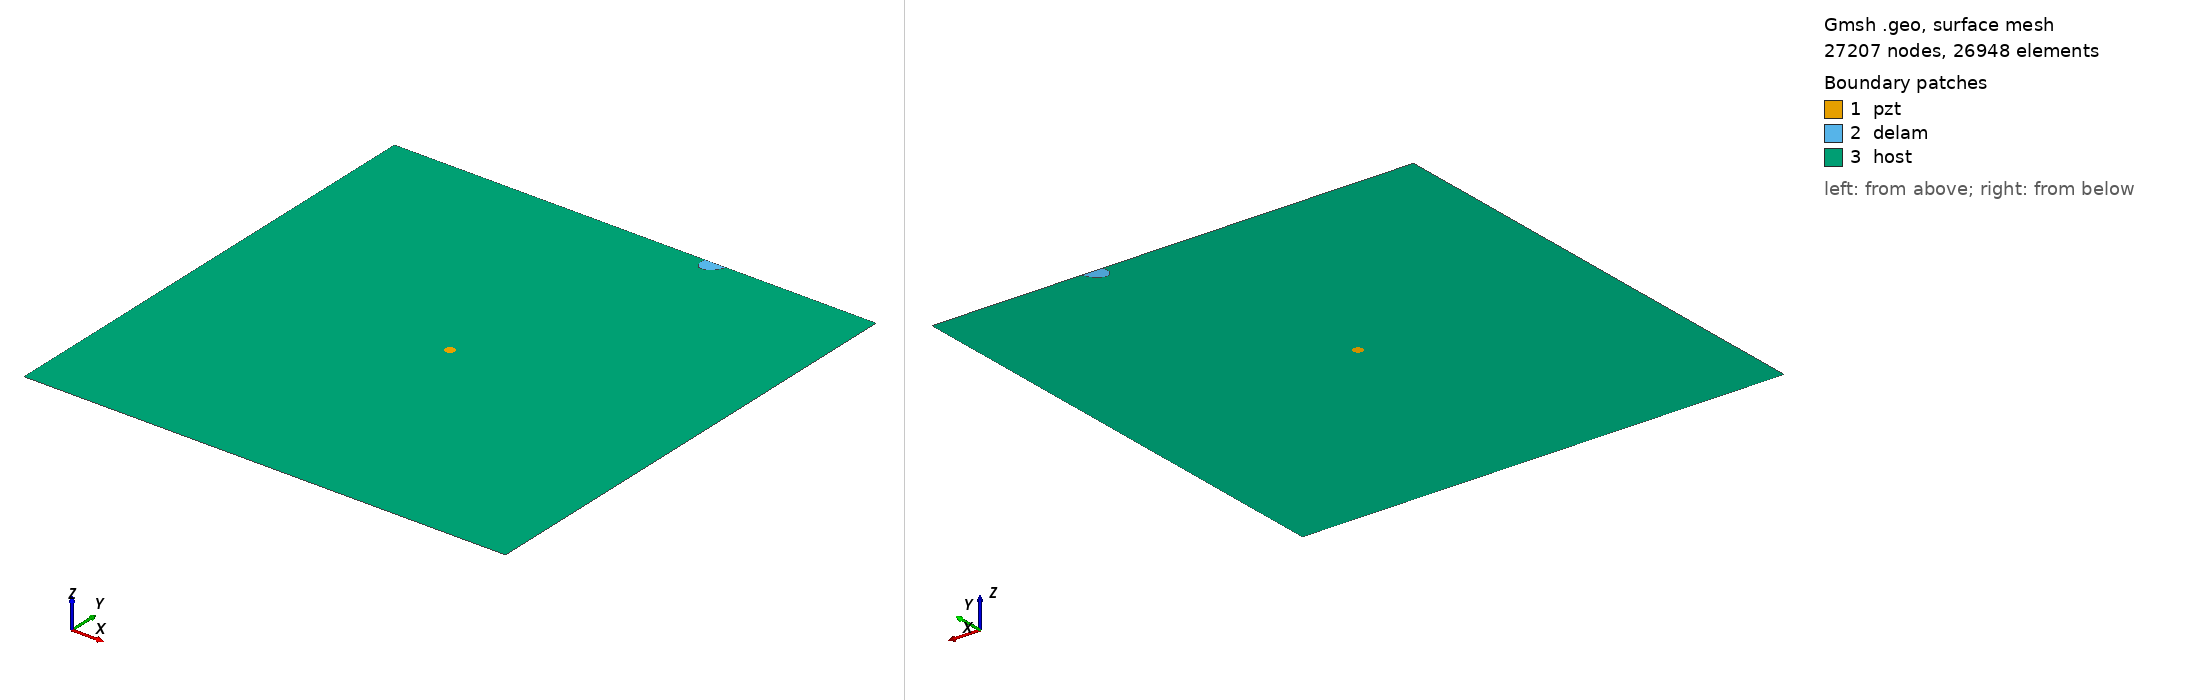

Gmsh geometry script, surface-meshed: 27207 nodes, 26948 surface elements. Boundary patches (legend numbers): 1 pzt, 2 delam, 3 host. Left view from above one corner, right view from below the opposite corner. Legend entries are the model's physical surfaces. The drawing asked Gmsh for element sizes between 1% and 20% of the model's largest extent; the script's own settings can give other sizes.

=== m_415_delam1_position_no_97_a_15mm_b_10mm_angle_60.geo (drawn) ===
SetFactory("OpenCASCADE");
L=0.500000; 
W=0.500000; 
a=0.015000; 
b=0.010000; 
x=0.333333; 
y=0.500000; 
alpha=0.333333 *Pi; 
r=0.005000; 
xpzt=0.250000; 
ypzt=0.250000; 
//+
Point(1) = {0, 0, 0, 1.0};
//+
Point(2) = {L, 0, 0, 1.0};
//+
Point(3) = {L, W, 0, 1.0};
//+
Point(4) = {0, W, 0, 1.0};
//+
Line(1) = {1, 2};
//+
Line(2) = {2, 3};
//+
Line(3) = {3, 4};
//+
Line(4) = {4, 1};
//+
Circle(5) = {xpzt, ypzt, -0, r, 0, 2*Pi};
//+
Ellipse(6) = {x, y, -0, a, b, 0, 2*Pi};
//+
Rotate {{0, 0, 1}, {x, y, 0}, alpha} {
  Curve{6}; 
}
//+
BooleanDifference{ Curve{6}; Delete; }{ Curve{3}; }
//+
Delete {
  Curve{6}; 
}
//+
Delete {
  Curve{3}; 
}
//+
Line(9) = {7, 8};
//+
Line(10) = {3, 8};
//+
Line(11) = {7, 4};
//+
Curve Loop(1) = {5};
//+
Plane Surface(1) = {1};
//+
Curve Loop(2) = {9, 7};
//+
Plane Surface(2) = {2};
//+
Curve Loop(3) = {10, -7, 11, 4, 1, 2};
//+
Curve Loop(4) = {5};
//+
Plane Surface(3) = {3, 4};
//+
Point(9) = {xpzt, ypzt, 0, 1.0};
//+
Point{9} In Surface {1};// mesh node at centre of pzt
//+
Physical Surface("pzt") = {1};
//+
Physical Surface("delam") = {2};
//+
Physical Surface("host") = {3};

Mesh.Algorithm = 6; // Frontal
Mesh.CharacteristicLengthFactor = 0.080000;
Mesh.CharacteristicLengthMin = 0.001000;
Mesh.CharacteristicLengthMax = 0.200000;
Mesh.RecombineAll = 1; // Apply recombination algorithm
Mesh.SubdivisionAlgorithm = 1; // 1: all quadrangles
Mesh.Smoothing = 1;
